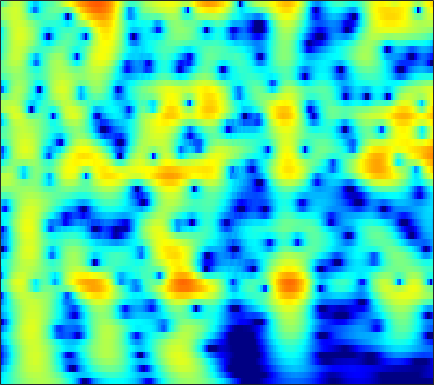

Data behind this chart, as committed beside it:
-6.908, -6.2166, -5.3034, -4.4117, -3.7644, -2.9379, -2.1606, -1.6135, -0.93745, -0.32632, 0.21818, 0.58313, 1.011, 1.3701, 1.5929, 1.8266, 1.9867, 2.0581, 2.0882, 2.0434, 1.923, 1.7824, 1.5272, 1.1926
-7.432, -6.588, -5.494, -4.442, -3.688, -2.732, -1.842, -1.22, -0.4585, 0.223, 0.8197, 1.21, 1.649, 1.996, 2.195, 2.374, 2.456, 2.452, 2.357, 2.162, 1.865, 1.576, 1.104, 0.5341
-11.1, -9.638, -7.822, -6.15, -4.989, -3.564, -2.277, -1.401, -0.3515, 0.5636, 1.344, 1.841, 2.384, 2.793, 3.01, 3.179, 3.211, 3.142, 2.925, 2.564, 2.058, 1.579, 0.8036, -0.136
-15.85, -13.59, -10.9, -8.52, -6.91, -4.973, -3.258, -2.107, -0.7451, 0.4251, 1.409, 2.028, 2.696, 3.188, 3.441, 3.627, 3.639, 3.534, 3.241, 2.773, 2.127, 1.523, 0.5517, -0.6115
-17.1, -14.83, -12.01, -9.445, -7.687, -5.561, -3.677, -2.418, -0.9339, 0.3349, 1.397, 2.063, 2.78, 3.307, 3.579, 3.779, 3.794, 3.683, 3.374, 2.88, 2.196, 1.558, 0.5319, -0.6955
-15.17, -13.14, -10.66, -8.411, -6.859, -4.952, -3.233, -2.071, -0.6956, 0.4807, 1.458, 2.064, 2.707, 3.165, 3.389, 3.53, 3.494, 3.35, 3.008, 2.5, 1.835, 1.244, 0.3506, -0.6414
-10.52, -9.235, -7.538, -5.89, -4.702, -3.204, -1.823, -0.8735, 0.2681, 1.261, 2.093, 2.604, 3.127, 3.46, 3.582, 3.575, 3.377, 3.108, 2.593, 1.907, 1.059, 0.327, -0.7592, -1.946
-8.74, -7.728, -6.326, -4.872, -3.766, -2.32, -0.96, -0.02296, 1.095, 2.05, 2.833, 3.302, 3.76, 4.014, 4.063, 3.933, 3.575, 3.151, 2.371, 1.331, 0.003076, -1.199, -3.108, -5.394
-13.05, -11.66, -9.434, -7.118, -5.464, -3.449, -1.668, -0.4814, 0.9038, 2.056, 2.967, 3.491, 3.985, 4.255, 4.316, 4.2, 3.842, 3.4, 2.564, 1.438, 0.0093, -1.274, -3.306, -5.781
-23.08, -18.61, -13.65, -9.768, -7.375, -4.744, -2.627, -1.296, 0.2078, 1.447, 2.438, 3.022, 3.588, 3.925, 4.034, 3.993, 3.736, 3.401, 2.77, 1.935, 0.9122, 0.02911, -1.283, -2.717
-11.04, -10.12, -8.618, -6.905, -5.584, -3.877, -2.279, -1.183, 0.09765, 1.154, 2.014, 2.546, 3.105, 3.468, 3.599, 3.589, 3.402, 3.168, 2.727, 2.118, 1.329, 0.6335, -0.3839, -1.461
-8.967, -8.259, -6.979, -5.462, -4.342, -2.973, -1.712, -0.8126, 0.2964, 1.244, 1.998, 2.442, 2.889, 3.181, 3.295, 3.305, 3.162, 2.961, 2.565, 2.025, 1.35, 0.7587, -0.14, -1.175
-11.89, -10.35, -8.018, -5.842, -4.381, -2.622, -1.105, -0.1653, 0.8506, 1.683, 2.352, 2.71, 2.982, 3.078, 3.095, 3.067, 2.921, 2.705, 2.305, 1.844, 1.326, 0.846, 0.007596, -1.053
-16.84, -12.81, -7.909, -4.683, -3.006, -1.198, 0.3747, 1.328, 2.221, 2.733, 2.972, 3.009, 2.884, 2.574, 2.271, 1.864, 1.552, 1.396, 1.272, 1.137, 0.8951, 0.6207, 0.132, -0.5051
-5.073, -4.003, -2.358, -0.8781, 0.2374, 1.635, 2.669, 3.227, 3.772, 3.906, 3.463, 2.828, 1.676, -0.01628, -1.779, -4.335, -5.325, -4.449, -2.623, -1.368, -0.8922, -0.8106, -0.8098, -1.023
-5.162, -3.553, -1.672, -0.1667, 0.9673, 2.461, 3.561, 4.052, 4.372, 4.405, 4.023, 3.317, 1.773, -0.3194, -2.285, -5.472, -6.734, -5.272, -3.401, -2.404, -1.98, -2.208, -3.515, -5.93
-13.28, -8.662, -5.367, -2.698, -0.9854, 0.5913, 1.761, 2.523, 3.132, 3.359, 3.444, 3.279, 2.703, 2.098, 1.664, 0.8786, 0.2895, 0.1017, -0.3323, -0.9221, -1.407, -2.052, -3.497, -4.94
-7.267, -5.918, -4.758, -3.342, -2.054, -0.7449, 0.1991, 0.9258, 1.756, 2.232, 2.473, 2.605, 2.62, 2.365, 2.114, 1.78, 1.3, 0.8322, 0.252, -0.3045, -1.041, -1.557, -2.043, -2.498
-5.581, -5.369, -4.5, -3.184, -2.424, -1.335, -0.08989, 0.6271, 1.436, 2.191, 2.635, 2.838, 3.033, 2.949, 2.733, 2.401, 1.825, 1.236, 0.4589, -0.478, -1.601, -2.325, -3.092, -3.72
-8.661, -8.793, -7.416, -5.3, -3.978, -2.31, -0.5156, 0.6129, 1.737, 2.682, 3.457, 3.792, 3.982, 4.043, 3.89, 3.365, 2.672, 1.995, 0.6492, -1.034, -3.06, -5.184, -8.887, -12.41
-22.89, -42.88, -15.37, -9.914, -7.225, -3.873, -1.616, -0.2666, 1.4, 2.551, 3.427, 3.928, 4.236, 4.311, 4.206, 3.727, 3.039, 2.329, 1.016, -0.4951, -2.429, -4.2, -6.478, -8.456
-11.05, -11.61, -10.08, -7.831, -6.455, -4.088, -1.943, -0.7061, 0.8548, 2.17, 3.012, 3.492, 3.953, 3.977, 3.85, 3.534, 2.818, 2.16, 1.254, 0.005621, -1.184, -1.947, -3.08, -3.702
-13.11, -12.54, -10.27, -8.414, -6.196, -3.59, -1.66, -0.1241, 1.416, 2.623, 3.578, 3.996, 4.374, 4.403, 4.195, 3.735, 2.9, 2.132, 0.9204, -0.5922, -2.034, -3.119, -4.429, -5.083
-16.36, -19.05, -12.74, -8.365, -5.657, -2.806, -0.5948, 0.7673, 2.349, 3.476, 4.324, 4.801, 4.993, 4.994, 4.738, 3.975, 3.019, 1.893, -0.03768, -2.321, -5.818, -8.831, -13.12, -15.02
-6.676, -6.553, -5.503, -4.554, -3.092, -1.683, 0.01134, 1.111, 2.296, 3.399, 4.099, 4.529, 4.761, 4.711, 4.479, 3.802, 2.84, 1.776, 0.04934, -2.226, -5.067, -7.371, -10.63, -11.76
-6.388, -6.267, -6.063, -5.053, -3.937, -2.4, -0.8184, 0.3197, 1.585, 2.648, 3.484, 3.851, 4.26, 4.273, 4.151, 3.802, 3.059, 2.477, 1.307, 0.05865, -1.387, -2.573, -3.859, -5.455
-11.44, -15.47, -17.2, -11.02, -7.994, -4.786, -2.236, -0.9153, 0.7393, 1.874, 2.783, 3.273, 3.674, 3.887, 3.867, 3.683, 3.318, 2.917, 2.268, 1.494, 0.601, -0.08642, -1.106, -2.113
-8.285, -8.999, -9.372, -7.522, -5.986, -3.758, -2.012, -0.8292, 0.3639, 1.389, 2.061, 2.519, 2.853, 3.071, 3.11, 2.985, 2.803, 2.492, 2.132, 1.548, 1.03, 0.5471, -0.1225, -0.7403
-2.62, -2.557, -2.693, -2.115, -1.891, -1.038, -0.5056, 0.09068, 0.6325, 1.156, 1.531, 1.742, 1.961, 2.022, 2.032, 1.91, 1.695, 1.461, 1.092, 0.6451, 0.2136, -0.1412, -0.53, -0.9003
0.4739, 0.3347, 0.4769, 0.4773, 0.5917, 0.6662, 0.7822, 0.8107, 0.9139, 0.8959, 1.032, 0.9919, 1.095, 1.047, 0.998, 0.8949, 0.5327, 0.3252, -0.3485, -0.8362, -1.636, -1.994, -2.359, -2.474
2.242, 2.231, 2.408, 2.176, 2.22, 1.747, 1.499, 0.9871, 0.4386, -0.1012, -0.4962, -0.4684, -0.4113, -0.03009, 0.1158, 0.1754, 0.0003621, -0.4734, -1.29, -2.823, -4.652, -6.445, -8.323, -7.632
2.063, 2.624, 2.586, 2.831, 2.471, 2.125, 0.9813, 0.06546, -2.195, -4.816, -7.969, -7.623, -4.997, -2.54, -1.157, -0.2773, 0.1407, -0.1885, -0.7877, -2.474, -4.57, -7.247, -10.12, -8.967
-1.636, -0.263, 0.01308, 1.028, 0.7597, 1.069, 0.03446, -0.4243, -2.598, -4.642, -7.176, -6.885, -4.686, -2.443, -1.212, -0.2124, 0.1327, 0.1269, -0.3281, -0.8803, -1.716, -2.05, -2.369, -1.932
-5.228, -4.651, -2.806, -1.846, -0.7843, -0.1233, 0.5187, 0.5767, 0.6645, 0.6054, 0.3652, 0.6499, 0.5975, 1.105, 0.959, 1.125, 0.57, 0.3106, -0.8065, -1.698, -2.806, -3.246, -3.808, -3.222
-10.58, -11.83, -7.039, -5.018, -2.358, -0.7701, 1.136, 1.689, 2.747, 3.074, 3.53, 3.502, 3.615, 3.294, 3.066, 2.291, 1.335, 0.1938, -1.586, -4.241, -8.03, -11.93, -14.97, -11.69
-13.23, -14.31, -8.421, -5.088, -2.781, -0.397, 1.118, 2.336, 3.171, 3.923, 4.341, 4.384, 4.419, 3.976, 3.677, 2.767, 1.644, 0.5507, -1.369, -3.423, -6.523, -8.153, -10.07, -10.13
-4.231, -4.443, -3.038, -1.877, -0.8456, 0.4486, 1.506, 2.304, 3.001, 3.641, 3.832, 4.048, 3.841, 3.651, 3.197, 2.571, 1.709, 0.8149, -0.2791, -1.943, -3.128, -4.457, -5.752, -6.951
-2.503, -1.797, -1.601, -0.4471, -0.1077, 0.88, 1.697, 2.072, 2.736, 2.992, 3.237, 3.27, 3.138, 2.916, 2.553, 2.037, 1.361, 0.7239, -0.129, -1.153, -2.236, -3.017, -4.234, -5.323
-3.014, -2.381, -1.803, -0.8438, -0.06721, 0.8351, 1.615, 2.095, 2.522, 2.757, 2.924, 2.745, 2.694, 2.268, 2.047, 1.544, 0.8659, 0.5593, -0.3701, -0.9478, -1.847, -2.513, -3.192, -4.22
-8.531, -6.819, -3.827, -1.721, 0.1237, 1.272, 2.303, 2.829, 3.043, 3.191, 3.004, 2.639, 2.336, 1.698, 1.44, 0.9533, 0.3744, 0.2348, -0.5429, -1.106, -1.924, -2.888, -3.719, -5.054
-7.014, -4.227, -1.609, 0.4348, 2.107, 3.062, 3.825, 4.013, 3.854, 3.483, 2.378, 1.723, 0.1562, -0.9992, -1.643, -1.946, -1.404, -1.571, -1.085, -1.648, -2.613, -3.468, -6.562, -10.53
1.973, 1.593, 2.481, 2.929, 3.098, 3.728, 3.631, 3.41, 2.938, 1.601, -0.2642, -2.008, -6.118, -12.89, -21.36, -12.28, -7.294, -5.49, -3.726, -3.048, -3.112, -3.116, -4.021, -5
1.958, 1.694, 1.901, 2.271, 2.301, 2.514, 2.424, 2.201, 1.595, 0.4339, -0.9152, -2.397, -4.834, -6.548, -7.687, -8.223, -6.974, -6.135, -5.474, -4.118, -3.188, -3.018, -1.985, -1.308
-1.736, -1.039, -1.004, -0.01094, 0.8059, 1.2, 1.738, 1.862, 1.473, 1.047, 0.2527, -0.7417, -1.984, -3.384, -4.571, -5.941, -7.214, -7.792, -7.618, -6.4, -4.471, -3.177, -1.528, -0.1081
-13.89, -12.24, -6.864, -3.456, -1.437, 0.2441, 1.228, 1.632, 1.856, 1.699, 1.078, 0.395, -0.6079, -2.213, -3.908, -6.336, -10.41, -17.73, -24.7, -11.68, -6.045, -3.61, -1.317, 0.6326
-7.859, -6.676, -5.087, -3.281, -1.687, -0.2454, 0.5408, 1.002, 1.347, 1.177, 0.7387, 0.3759, -0.5232, -1.665, -2.514, -3.912, -5.294, -5.83, -5.848, -4.956, -3.439, -2.065, -0.5336, 0.7319
-2.745, -2.54, -1.767, -0.9978, -0.6034, 0.07963, 0.6272, 0.8255, 0.8433, 0.6708, 0.3203, -0.07572, -0.8424, -1.626, -2.062, -2.758, -3.277, -3.265, -3.05, -2.605, -1.902, -1.092, -0.18, 0.5994
-1.244, -1.041, -0.3041, 0.3996, 0.6828, 1.113, 1.437, 1.46, 1.293, 0.9802, 0.3985, -0.3166, -1.281, -2.328, -3.287, -4.2, -4.515, -4.561, -3.985, -2.931, -1.855, -1.203, -0.2021, 0.6734
-1.518, -0.8852, 0.2282, 1.216, 1.716, 2.228, 2.526, 2.546, 2.329, 1.839, 0.9736, -0.07953, -1.731, -3.924, -6.422, -10.61, -13.09, -11.87, -7.833, -4.685, -2.624, -1.616, -0.266, 0.7574
-3.725, -2.026, -0.4659, 0.9165, 1.937, 2.635, 2.985, 3.158, 3.103, 2.627, 1.756, 0.8817, -0.648, -2.763, -4.753, -7.607, -9.3, -8.654, -6.479, -4.382, -2.708, -1.771, -0.7421, 0.0591
-4.824, -2.812, -1.008, 0.4272, 1.341, 2.291, 2.915, 3.168, 3.24, 3.013, 2.508, 2.051, 1.153, 0.02977, -0.9167, -1.924, -2.634, -3.065, -3.376, -3.376, -3.079, -2.746, -2.469, -2.056
-4.373, -2.693, -1.006, 0.3474, 1.13, 2.235, 3.034, 3.338, 3.549, 3.56, 3.35, 3.009, 2.352, 1.57, 0.9468, -0.05033, -1.175, -2.05, -3.258, -4.573, -5.935, -6.647, -6.759, -6.008
-5.454, -3.877, -1.597, 0.2324, 1.273, 2.369, 3.172, 3.64, 3.988, 4.064, 3.898, 3.563, 3.003, 2.276, 1.679, 0.5698, -0.831, -2.128, -4.111, -6.809, -11.05, -17.79, -24.28, -13.08
-6.295, -4.29, -1.667, 0.3009, 1.393, 2.415, 3.152, 3.611, 3.9, 3.895, 3.648, 3.375, 2.874, 2.168, 1.436, 0.4208, -0.7074, -1.588, -3.13, -4.933, -6.784, -7.742, -8.208, -7.472
-2.183, -1.34, -0.04768, 1.121, 2.003, 2.802, 3.316, 3.428, 3.466, 3.297, 2.915, 2.569, 1.889, 1.085, 0.3704, -0.461, -1.231, -1.66, -2.324, -2.926, -3.453, -3.745, -3.867, -3.827
0.5859, 1.2, 1.813, 2.409, 2.868, 3.351, 3.591, 3.539, 3.32, 2.859, 2.146, 1.378, 0.08582, -1.322, -2.107, -3.039, -3.551, -3.882, -3.555, -3.037, -2.566, -2.395, -2.281, -2.279
0.8152, 1.571, 2.257, 2.87, 3.016, 3.366, 3.53, 3.645, 3.32, 2.583, 1.411, 0.08624, -2.095, -5.088, -8.025, -12.84, -12.58, -9.667, -6.479, -4.446, -3.083, -2.346, -1.74, -1.347
-2.038, -1.812, -0.4143, 1.03, 1.91, 2.711, 3.151, 3.241, 2.979, 2.299, 1.154, -0.0707, -1.973, -4.361, -6.045, -8.329, -8.394, -7.625, -5.829, -4.541, -3.711, -3.039, -2.531, -2.013
